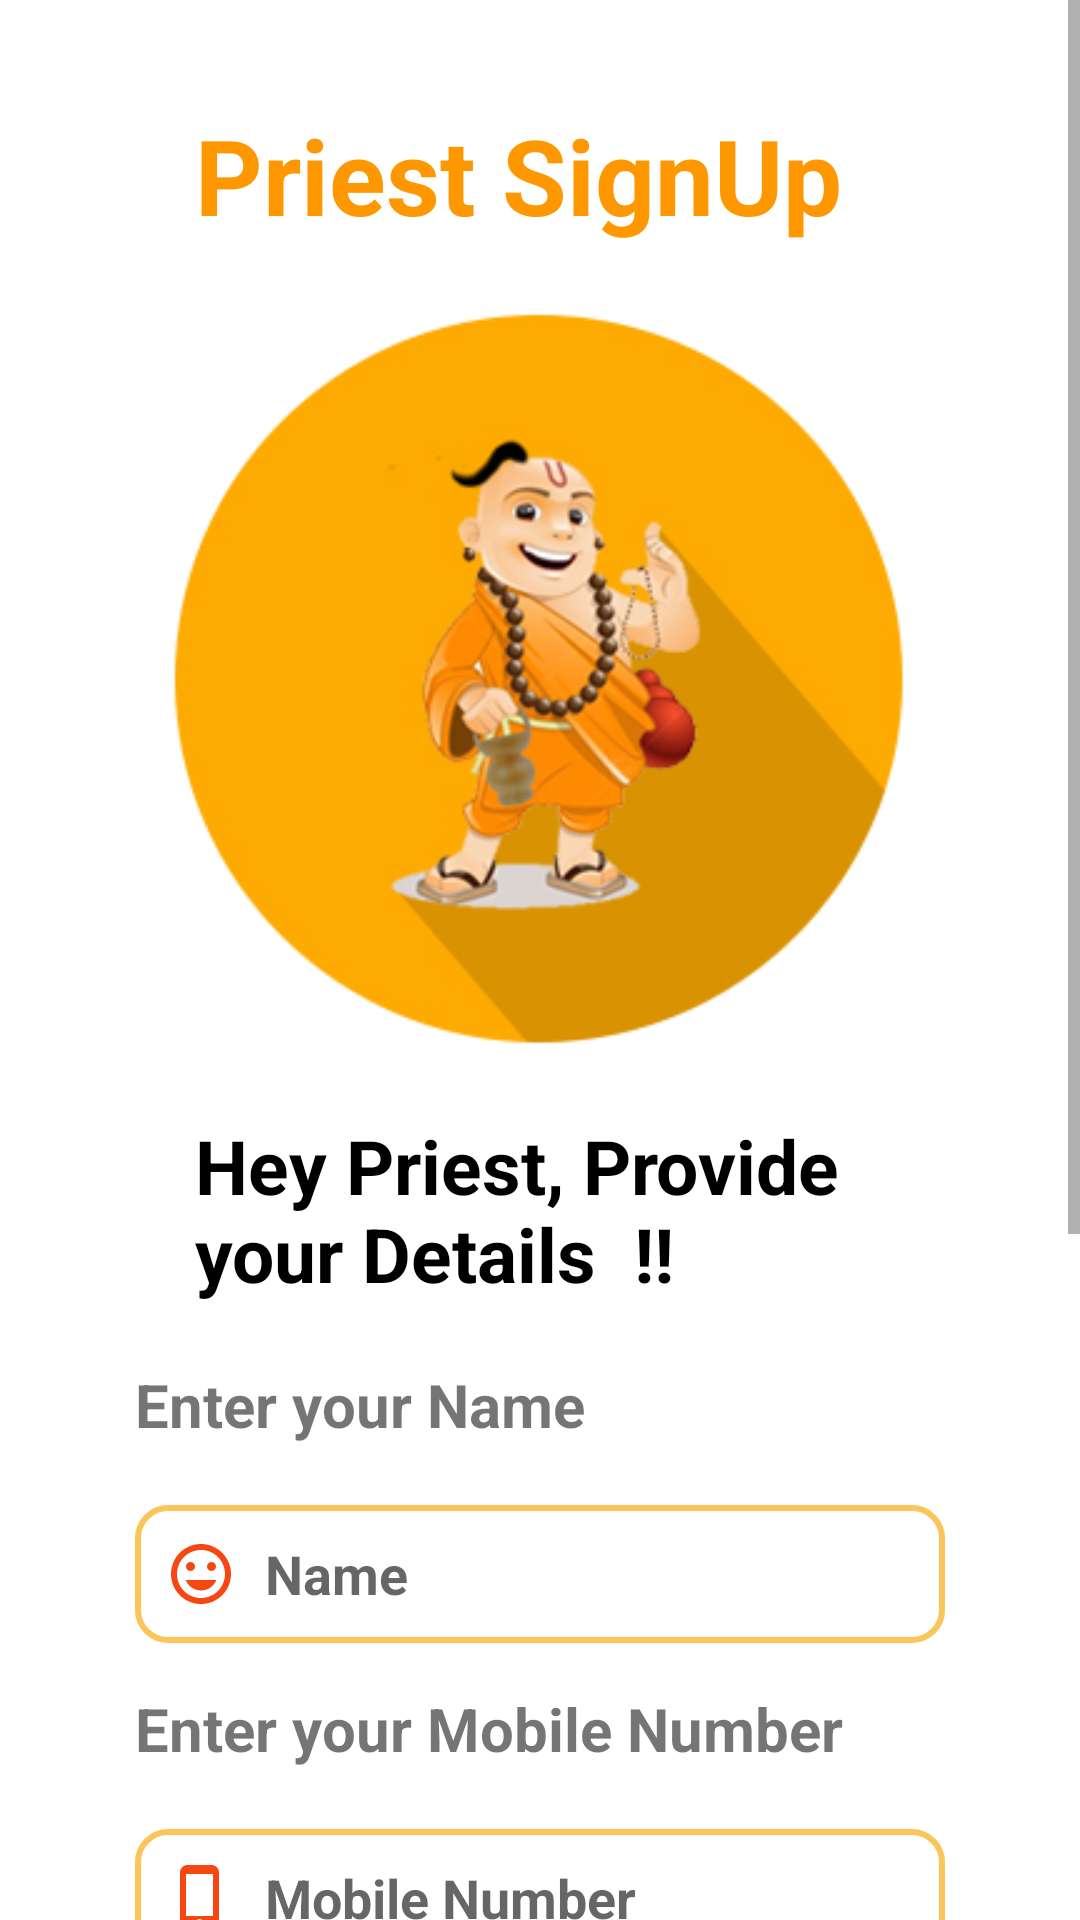

The Android layout XML behind this screen, and the referenced resources:
<!-- AndroidManifest.xml: application theme Theme.PriestBooking -->
<!-- res/layout/activity_priest_signup.xml -->
<?xml version="1.0" encoding="utf-8"?>
<ScrollView
    xmlns:android="http://schemas.android.com/apk/res/android"
    xmlns:app="http://schemas.android.com/apk/res-auto"
    xmlns:tools="http://schemas.android.com/tools"
    android:layout_width="match_parent"
    android:layout_height="match_parent"
    tools:context=".PriestSignup"
    android:background="#ffffff"
    android:scrollbars="vertical">

        <RelativeLayout
            android:layout_width="match_parent"
            android:layout_height="wrap_content"
            android:layout_marginLeft="30dp"
            android:layout_marginRight="30dp"
            android:padding="15dp">

            <LinearLayout
                android:layout_width="match_parent"
                android:layout_height="match_parent"
                android:id="@+id/l1"
                android:orientation="vertical">
                <TextView
                    android:layout_width="wrap_content"
                    android:layout_height="wrap_content"
                    android:text="Priest SignUp"
                    android:layout_margin="20dp"
                    android:textStyle="bold"
                    android:textSize="35dp"
                    android:textColor="#FF9800"
                    android:visibility="visible"/>
                <ImageView
                    android:layout_width="250dp"
                    android:layout_height="250dp"
                    android:src="@drawable/logo"
                    android:layout_gravity="center"/>
                <TextView
                    android:layout_width="wrap_content"
                    android:layout_height="wrap_content"
                    android:text="Hey Priest, Provide your Details  !!"
                    android:layout_margin="20dp"
                    android:textStyle="bold"
                    android:id="@+id/txtinfo"
                    android:textSize="25dp"
                    android:textColor="@color/black"
                    android:visibility="visible"/>

                <TextView
                    android:layout_width="wrap_content"
                    android:layout_height="wrap_content"
                    android:text="Enter your Name"
                    android:textSize="20dp"
                    android:textStyle="bold" />
                <EditText
                    android:layout_marginTop="20dp"
                    android:layout_marginBottom="15dp"
                    android:layout_width="match_parent"
                    android:layout_height="46dp"
                    android:inputType="text"
                    android:id="@+id/edtname"
                    android:hint=" Name"
                    android:textColor="@color/black"
                    android:drawableLeft="@drawable/ic_face"
                    android:textStyle="bold"
                    android:paddingLeft="10dp"
                    android:drawablePadding="5dp"
                    android:background="@drawable/backgroundbox"
                    android:layout_centerHorizontal="true"
                    android:layout_centerVertical="true"/>

                <TextView
                    android:layout_width="wrap_content"
                    android:layout_height="wrap_content"
                    android:text="Enter your Mobile Number"
                    android:textSize="20dp"
                    android:textStyle="bold" />
                <EditText
                    android:layout_marginTop="20dp"
                    android:layout_width="match_parent"
                    android:layout_marginBottom="15dp"
                    android:layout_height="46dp"
                    android:inputType="phone"
                    android:hint=" Mobile Number"
                    android:textColor="@color/black"
                    android:drawableLeft="@drawable/ic_baseline_phone_iphone_24"
                    android:textStyle="bold"
                    android:drawablePadding="5dp"
                    android:id="@+id/edtmobile"
                    android:paddingStart="10dp"
                    android:background="@drawable/backgroundbox"
                    android:layout_centerHorizontal="true"
                    android:layout_centerVertical="true"/>
                <TextView
                    android:layout_width="wrap_content"
                    android:layout_height="wrap_content"
                    android:text="Enter Services you provide"
                    android:textSize="20dp"
                    android:textStyle="bold" />
                <EditText
                    android:layout_marginTop="20dp"
                    android:layout_width="match_parent"
                    android:layout_height="46dp"
                    android:layout_marginBottom="15dp"
                    android:inputType="text"
                    android:hint=" Enter Services"
                    android:textColor="@color/black"
                    android:drawableLeft="@drawable/ic_services"
                    android:textStyle="bold"
                    android:drawablePadding="5dp"
                    android:paddingStart="10dp"
                    android:id="@+id/edtserv"
                    android:background="@drawable/backgroundbox"
                    android:layout_centerHorizontal="true"
                    android:layout_centerVertical="true"/>

                <TextView
                    android:layout_width="wrap_content"
                    android:layout_height="wrap_content"
                    android:text="Enter Available Timings"
                    android:textSize="20dp"
                    android:layout_marginBottom="15dp"
                    android:textStyle="bold" />


            </LinearLayout>

            <LinearLayout
                android:layout_width="match_parent"
                android:layout_height="wrap_content"
                android:layout_marginBottom="5dp"
                android:layout_below="@+id/l1"
                android:id="@+id/l2"
                android:orientation="horizontal">

                <TextView
                    android:layout_width="wrap_content"
                    android:layout_height="wrap_content"
                    android:layout_weight="1"
                    android:gravity="center"
                    android:textStyle="bold"
                    android:textColor="#000"
                    android:text="Start time"/>

                <TextView
                    android:layout_width="wrap_content"
                    android:layout_height="wrap_content"
                    android:layout_weight="1"
                    android:gravity="center"
                    android:textStyle="bold"
                    android:textColor="#000"
                    android:text="End time"/>

            </LinearLayout>
            <LinearLayout
                android:layout_width="match_parent"
                android:layout_height="match_parent"
                android:layout_below="@+id/l2"
                android:id="@+id/l3"
                android:orientation="horizontal">
                <Button
                    android:layout_width="wrap_content"
                    android:layout_height="wrap_content"
                    android:text="00:00 AM"
                    android:textColor="#A39A9A"
                    android:layout_weight="1"
                    android:paddingLeft="10dp"
                    android:layout_marginRight="5dp"
                    android:drawableLeft="@drawable/ic_time_start"
                    android:background="@drawable/backgroundbox"
                    android:paddingRight="10dp"
                    android:id="@+id/btnstart"/>

                <Button
                    android:layout_width="wrap_content"
                    android:layout_height="wrap_content"
                    android:text="00:00 PM"
                    android:textColor="#A39A9A"
                    android:paddingLeft="10dp"
                    android:layout_weight="1"
                    android:drawableLeft="@drawable/ic_time_end"
                    android:background="@drawable/backgroundbox"
                    android:paddingRight="10dp"
                    android:id="@+id/btnend"/>
            </LinearLayout>

            <FrameLayout
                android:layout_width="match_parent"
                android:layout_height="wrap_content"
                android:layout_below="@id/l3"
                android:id="@+id/l4"
                android:layout_alignParentBottom="true">
                <Button
                    android:id="@+id/btnsignup"
                    android:layout_width="match_parent"
                    android:layout_height="wrap_content"
                    android:background="@drawable/yellow_button"
                    android:layout_margin="20dp"
                    android:textColor="@color/black"
                    android:textStyle="bold"
                    android:text="SignUp" />

                <ProgressBar
                    android:id="@+id/progress_bar"
                    android:layout_width="35dp"
                    android:layout_height="35dp"
                    android:layout_gravity="center"
                    android:visibility="gone"/>
            </FrameLayout>


                <TextView
                    android:id="@+id/txtpriestsignup"
                    android:layout_width="match_parent"
                    android:layout_height="wrap_content"
                    android:layout_alignBottom="@+id/l4"
                    android:onClick="go_to_login"
                    android:gravity="end"
                    android:visibility="visible"
                    android:textColor="#000"
                    android:text="Already Have an Account ? !  Login"
                    android:textSize="13dp"/>
        </RelativeLayout>

</ScrollView>
<!-- resources referenced by this layout -->
<resources>
  <color name="black">#FF000000</color>
  <!-- drawable backgroundbox (drawable) -->
  <?xml version="1.0" encoding="utf-8"?>
  <shape xmlns:android="http://schemas.android.com/apk/res/android"
      android:shape="rectangle">
  
      <stroke android:width="2dp"
          android:color="@color/yellow_200" />
  
      <corners android:radius="10dp"/>
  
  </shape>
  <!-- drawable ic_baseline_phone_iphone_24 (drawable) -->
  <vector android:height="24dp" android:tint="#F64611"
      android:viewportHeight="24" android:viewportWidth="24"
      android:width="24dp" xmlns:android="http://schemas.android.com/apk/res/android">
      <path android:fillColor="@android:color/white" android:pathData="M15.5,1h-8C6.12,1 5,2.12 5,3.5v17C5,21.88 6.12,23 7.5,23h8c1.38,0 2.5,-1.12 2.5,-2.5v-17C18,2.12 16.88,1 15.5,1zM11.5,22c-0.83,0 -1.5,-0.67 -1.5,-1.5s0.67,-1.5 1.5,-1.5 1.5,0.67 1.5,1.5 -0.67,1.5 -1.5,1.5zM16,18L7,18L7,4h9v14z"/>
  </vector>
  <!-- drawable ic_face (drawable) -->
  <vector android:height="24dp" android:tint="#F64611"
      android:viewportHeight="24" android:viewportWidth="24"
      android:width="24dp" xmlns:android="http://schemas.android.com/apk/res/android">
      <path android:fillColor="@android:color/white" android:pathData="M11.99,2C6.47,2 2,6.48 2,12s4.47,10 9.99,10C17.52,22 22,17.52 22,12S17.52,2 11.99,2zM12,20c-4.42,0 -8,-3.58 -8,-8s3.58,-8 8,-8 8,3.58 8,8 -3.58,8 -8,8zM15.5,11c0.83,0 1.5,-0.67 1.5,-1.5S16.33,8 15.5,8 14,8.67 14,9.5s0.67,1.5 1.5,1.5zM8.5,11c0.83,0 1.5,-0.67 1.5,-1.5S9.33,8 8.5,8 7,8.67 7,9.5 7.67,11 8.5,11zM12,17.5c2.33,0 4.31,-1.46 5.11,-3.5L6.89,14c0.8,2.04 2.78,3.5 5.11,3.5z"/>
  </vector>
  <!-- drawable ic_time_start (drawable) -->
  <vector android:height="24dp" android:tint="#F64611"
      android:viewportHeight="24" android:viewportWidth="24"
      android:width="24dp" xmlns:android="http://schemas.android.com/apk/res/android">
      <path android:fillColor="@android:color/white" android:pathData="M15,1L9,1v2h6L15,1zM11,14h2L13,8h-2v6zM19.03,7.39l1.42,-1.42c-0.43,-0.51 -0.9,-0.99 -1.41,-1.41l-1.42,1.42C16.07,4.74 14.12,4 12,4c-4.97,0 -9,4.03 -9,9s4.02,9 9,9 9,-4.03 9,-9c0,-2.12 -0.74,-4.07 -1.97,-5.61zM12,20c-3.87,0 -7,-3.13 -7,-7s3.13,-7 7,-7 7,3.13 7,7 -3.13,7 -7,7z"/>
  </vector>
  <!-- drawable yellow_button (drawable) -->
  <?xml version="1.0" encoding="utf-8"?>
  <shape xmlns:android="http://schemas.android.com/apk/res/android"
      android:shape="rectangle">
      <solid android:color="#FFC107"/>
      <corners android:radius="6dp"/>
  </shape>
  <style name="Theme.PriestBooking" parent="Theme.AppCompat.Light.NoActionBar">
          
          <item name="colorPrimary">@color/yellow_500</item>
          <item name="colorPrimaryVariant">@color/yellow_700</item>
          <item name="colorOnPrimary">@color/white</item>
          
          <item name="colorSecondary">@color/teal_200</item>
          <item name="colorSecondaryVariant">@color/teal_700</item>
          <item name="colorOnSecondary">@color/black</item>
          
          <item name="android:statusBarColor" tools:targetApi="l">?attr/colorPrimaryVariant</item>
          
      </style>
  <color name="yellow_200">#FFFBC659</color>
  <color name="yellow_500">#FBC659</color>
  <color name="yellow_700">#ff8a00</color>
  <color name="white">#FFFFFFFF</color>
  <color name="teal_200">#FF03DAC5</color>
  <color name="teal_700">#FF018786</color>
</resources>
